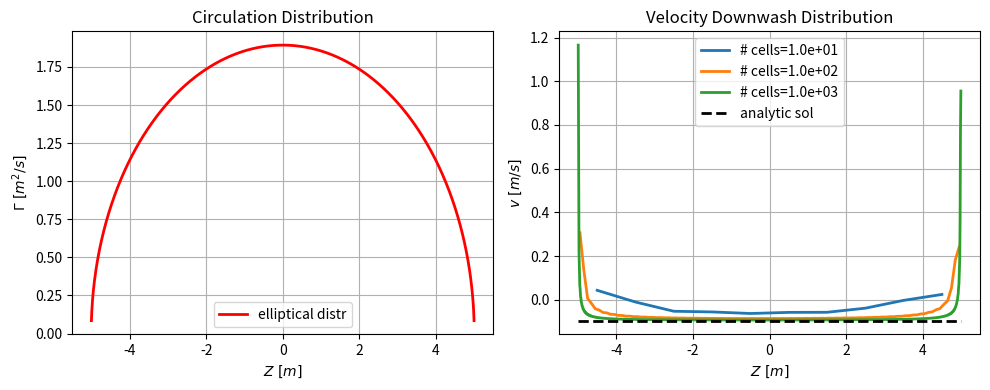
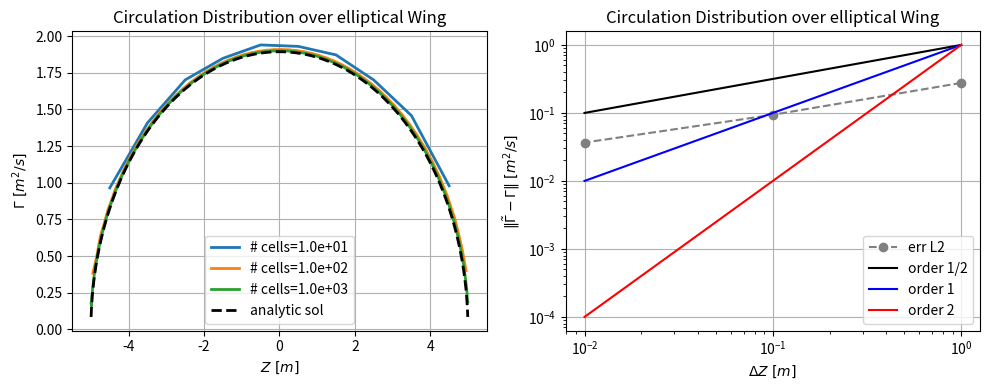

Python code for these plots, in order:
## Packages Import
import numpy             as np
import matplotlib.pyplot as plt

class LiftingLineSolver:
    """
    Prandtl lifting-Line method with matrix formulation
    """
    #-------------------#
    #   Initialization  #
    #-------------------#
    def __init__(self, span, chord, alpha, a0, alpha_L0,
                U_inf, N,
                quad_type, bc_type, ghost, bc_val=0.0, pad_val=0.0):
        # Wing geometry
        self.half_model = False
        self.span = span           # [m] wing span
        self.semi_span = span/2    # [m] wing semi-span
        self.chord = chord         # [m] sectional chord
        self.alpha = alpha         # [deg] geometric angle of attack
        # Airfoil characteristics
        self.a0 = a0                # [1/deg] lift curve slope
        self.alpha_L0 = alpha_L0    # [deg] angle of attack @ zero lift
        # Flow properties
        self.U = U_inf              # [m/s] undisturbed flow velocity

        # Discretization
        self.N = N      # number of cells - must be even!
        self.z = None      # cells centroids
        self.h = None      # cells size

        # Numerical scheme
        self.quadrature_type = quad_type    # quadrature rule type
        self.bc_type         = bc_type      # boundary condition type
        self.bc_val          = bc_val       # boundary condition value
        self.ghost           = ghost        # ghost-cell technique
        self.pad_val         = pad_val      # padding value
        self.weight = None       # quadrature weights
        self.D      = None       # differential operator
        self.M      = None       # downwash kernel

        # Linear system
        self.A = None       # coefficient matrix
        self.b = None       # right hand side
        self.x = None       # unknown


    #-----------#
    #   Methods #
    #-----------#
    def _build_mesh(self):
        s = self.semi_span

        if self.half_model:
            z_min, z_max = 0.0, s
        else:
            z_min, z_max = -s, s

        zN = np.linspace(z_min, z_max, (self.N+1))   # cells nodes
        zC = (zN[1:] + zN[:-1]) / 2                    # cells centroids

        self.z = zC
        self.h = np.abs(zN[1] - zN[0])

    def _quadrature_weights(self):
        """
        Return the combined weights for all nodes according to the requested
        quadrature rule
        """
        h = self.h
        n = self.N

        if self.quadrature_type == 'simpson':
            assert n % 2 == 0, "Simpson's rule requires an even number of subintervals"
            w = np.zeros(n)
            w[0] = w[-1] = h/3
            w[1:-1:2] = 4*h/3
            w[2:-1:2] = 2*h/3
        else:
            pass    # TODO: implement else case

        self.weight = w
    
    def _central_finite_diff(self):
        """
        Second-order accurate central finite difference method over the internal nodes
        of the domain, one-sided difference over boundary elements; extension of central
        difference over the entire domain in case of ghost cell technique
        """
        h = self.h
        n = self.N

        # Interior nodes + boundary nodes (ghost)
        D = -1/(2*h) * np.diag(np.ones(n-1), -1) + \
            np.zeros((n, n)) + \
            1/(2*h) * np.diag(np.ones(n-1), 1)
        
        if (not self.ghost):
            # Overwrite boundary nodes
            # One-sided finite difference - 2nd order accurate
            D[0,  :3]  = [-3,  4, -1]/(2*h)     # root node (forward finite diff)
            D[-1, -3:] = [ 1, -4,  3]/(2*h)     # tip node (backward finite diff)
            
        self.D = D
    
    def _downwash_kernel(self):
        """
        Build the integral-differential operator relating downwash velocity at point P
        to the circulation over the lifting line
                        M -> v(zP) = 1/(4π) * M @ gamma
        """
        h = self.h

        if self.ghost:
            # Add extra nodes outside boundaries
            zG = [(self.z[0] - h), (self.z[-1] + h)]    # ghost nodes
            z = self._sym_pad(self.z, zG)
            n = len(z)
            # Update number of cells
            self.N = n
        else:
            z = self.z
            n  = self.N

        # Integral matrix
        self._quadrature_weights()
        H = np.zeros((n, n))
        for i in range(n):
            for j in range(n):
                if i != j:
                    H[i, j] = self.weight[j] / (z[j] - z[i])

        # Differential matrix
        self._central_finite_diff()
        
        # Full intregral-differential matrix
        self.M = np.dot(H, self.D)          # (N, N)
    
    def _sym_pad(self, arr, val=0.0):
        """
        Add symmetric padding for extra-domain nodes (ghost nodes)
        """
        if val:
            # Take values passed to function if present
            v = val
        else:
            v = self.pad_val
        
        if type(v) in [int, float]:
            # Cast assigned value to list type for generality
            v = [0]

        arr_pad = np.append(v[0], arr)
        arr_pad = np.append(arr_pad, v[-1])
        return arr_pad
    
    def _linear_sys(self):
        """
        """
        n  = self.N

        # Linear system matrix
        a1 = 1/(4*np.pi)
        a2 = 2/(np.rad2deg(self.a0)*self.chord)
        if self.ghost:
            a2 = self._sym_pad(a2)
        A = a1 * self.M - a2 * np.eye((n))
        # Right hand side
        b = self.U*np.deg2rad(self.alpha_L0 - self.alpha) * np.ones(n)
        
        self.A = A
        self.b = b
    
    def _set_bc(self):
        """
        Impose boundary conditions of given type at prescribed index, corresponding to
        boundary cells
        """
        idx = [0, -1]   # first and last element indeces

        if self.bc_type == 'dirichlet':
            # Impose identity
            self.A[idx, :]   = 0.0
            self.A[idx, idx] = 1.0
            self.b[idx] = self.bc_val
        else:
            pass    # TODO: implement else case

## Parameters Definition
# Wing of ractangular planform
b = 10          # [m] wing span
c0 = 1          # [m] chord @ root
a0 = 0.1095     # [1/deg] lift curve slope
a = 6           # [deg] geometric angle of attack
a_L0 = -2       # [deg] angle of attack @ zero lift
U = 5           # [m/s] incident flow velocity

## TEST
## Integral-differential Operator vs Analytical Solution

llm = LiftingLineSolver(span=b,
                        chord=c0,
                        alpha=a,
                        a0=a0,
                        alpha_L0=a_L0,
                        U_inf=U,
                        N=None,
                        quad_type='simpson',
                        bc_type='dirichlet',
                        ghost=False)

# Elliptical circulation distribution
circ_elliptic = lambda y, s: np.sqrt(1 - (y/s)**2)
a0_rad = np.rad2deg(a0)
g0 = (2*b*a0_rad*c0*U / (4*b + a0_rad*c0)) * np.deg2rad(a - a_L0)       # circulation @ origin
v_ref = -g0 / (2*b)             # constant downwash velocity

fig = plt.figure(figsize=(10, 4))
# Figure with 2 subplots on the same row
ax1 = fig.add_subplot(1, 2, 1)
ax2 = fig.add_subplot(1, 2, 2)

# Wing discretization in spanwise direction
N = [10**p for p in range(1, 4)]          # number f cells
for n in N:
    setattr(llm, 'N', n)
    # Update wing discretization
    llm._build_mesh()
    
    # Evaluate reference solution
    gamma = g0*circ_elliptic(llm.z, llm.semi_span)

    # Compute numerical solution
    llm._downwash_kernel()
    v = 1/(4*np.pi) * np.dot(llm.M, gamma)      # induced downwash velocity

    # Plot downwash distribution along span
    ax2.plot(llm.z, v,
            linewidth=2,
            label=f"# cells={n:.1e}")
    
# Plot circulation (numerical) distribution along span
ax1.plot(llm.z, gamma,
        c='r',
        linewidth=2,
        label="elliptical distr")
ax1.set_xlabel(r"$Z\ [m]$")
ax1.set_ylabel(r"$\Gamma\ [m^2/s]$")
ax1.legend()
ax1.set_title("Circulation Distribution")
ax1.grid(True)
# Plot circulation (analytical) distribution along span
ax2.plot(llm.z, v_ref * np.ones(n),
        c='k',
        linewidth=2,
        linestyle='dashed',
        label="analytic sol")
ax2.set_xlabel(r"$Z\ [m]$")
ax2.set_ylabel(r"$v\ [m/s]$")
ax2.legend()
ax2.set_title("Velocity Downwash Distribution")
ax2.grid(True)

fig.tight_layout()
plt.show()

def chord_fn(z, c0, s, shape="rectangular"):
    """
    Return chord length distribution along spanwise direction according to the
    desired planform shape 
    """
    match shape:
        case "rectangular":
            c = c0 * np.ones(z.shape)
        case "elliptical":
            c = c0 * np.sqrt(1 - (z/s)**2)
    return c

## TEST
## Lifting-Line Method vs Analytical Solution

# Enable ghost cell technique
setattr(llm, 'ghost', True)

# Elliptical chord distribution
c_shape = "elliptical"  # wing planform shape

fig = plt.figure(figsize=(10, 4))
# Figure with 2 subplots on the same row
ax1 = fig.add_subplot(1, 2, 1)
ax2 = fig.add_subplot(1, 2, 2)

err = []
dz = []
for n in N:
    setattr(llm, 'N', n)
    # Update wing discretization
    llm._build_mesh()

    # Prescribe chord variation along span
    c = chord_fn(llm.z, c0, llm.semi_span, c_shape)
    setattr(llm, 'chord', c)

    llm._downwash_kernel()
    llm._linear_sys()
    llm._set_bc()

    # Solve linear system
    x = np.linalg.solve(llm.A, llm.b)

    # Plot circulation (numerical) distribution along span
    ax1.plot(llm.z, x[1:-1],
            linewidth=2,
            label=f"# cells={n:.1e}")

    # Estimate error with respect to reference solution
    ref = g0 * circ_elliptic(llm.z, llm.semi_span)
    eL2 = np.sqrt(np.sum((x[1:-1] - ref)**2) * llm.h)
    err.append(eL2)
    dz.append(llm.h)

# Plot circulation (analytical) distribution along span
ax1.plot(llm.z, ref,
        c='k',
        linewidth=2,
        linestyle='dashed',
        label="analytic sol")
ax1.set_xlabel(r"$Z\ [m]$")
ax1.set_ylabel(r"$\Gamma\ [m^2/s]$")
ax1.legend()
ax1.set_title(f"Circulation Distribution over {c_shape} Wing")
ax1.grid(True)

# Plot error
ax2.loglog(dz, err,
        c = 'gray',
        marker='o',
        linestyle='dashed',
        label="err L2")
ax2.loglog(dz, [np.sqrt(ddz) for ddz in dz],
           c='k',
           label="order 1/2")
ax2.loglog(dz, dz,
           c='b',
           label="order 1")
ax2.loglog(dz, [ddz**2 for ddz in dz],
           c='r',
           label="order 2")
ax2.set_xlabel(r"$\Delta Z \ [m]$")
ax2.set_ylabel(r"$\|\~\Gamma - \Gamma\|\ [m^2/s]$")
ax2.legend()
ax2.set_title(f"Circulation Distribution over {c_shape} Wing")
ax2.grid(True)

fig.tight_layout()
plt.show()
